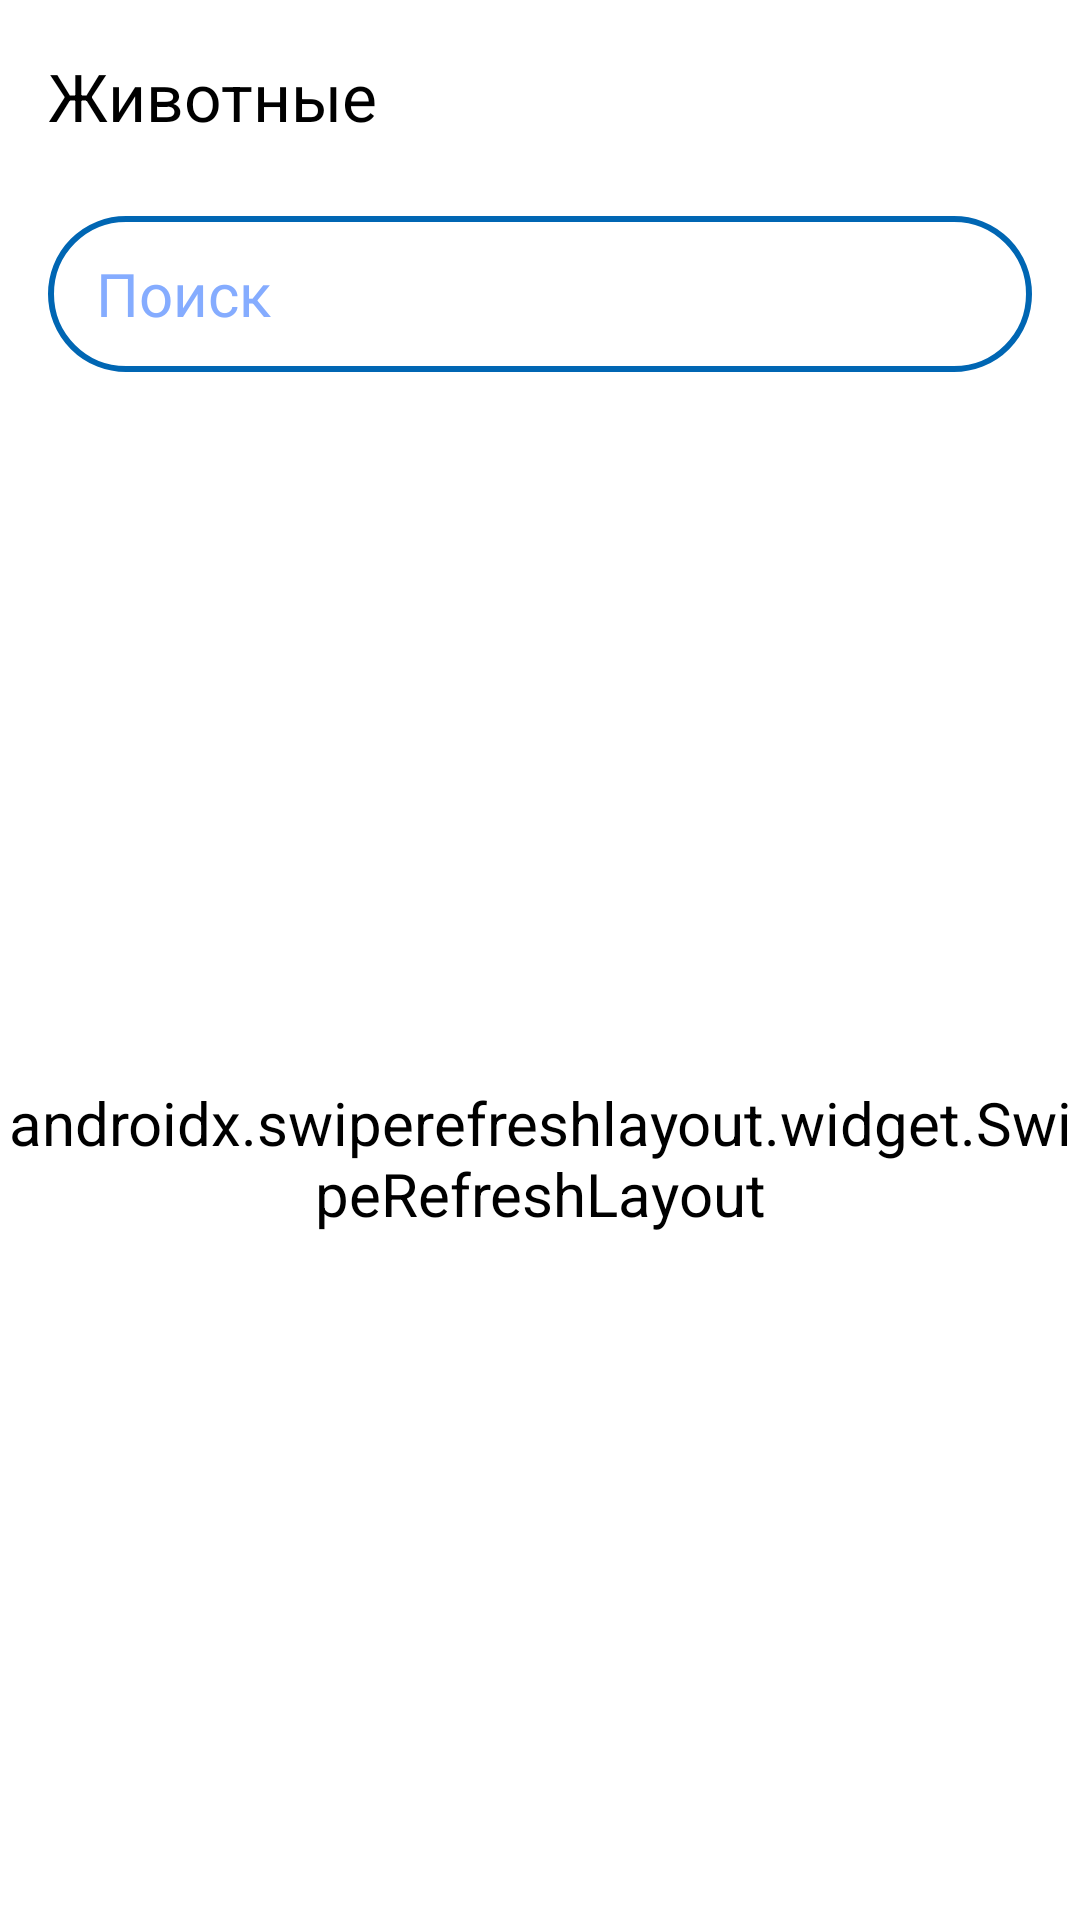

Here is an Android app screen rendered from its layout file. Give the layout XML and the strings, colors and styles it references.
<!-- AndroidManifest.xml: application theme Theme.VetUslugi -->
<!-- res/layout/fragment_animals.xml -->
<?xml version="1.0" encoding="utf-8"?>
<androidx.constraintlayout.widget.ConstraintLayout xmlns:android="http://schemas.android.com/apk/res/android"
    xmlns:app="http://schemas.android.com/apk/res-auto"
    android:layout_width="match_parent"
    android:layout_height="match_parent"
    xmlns:tools="http://schemas.android.com/tools">

    <com.google.android.material.appbar.MaterialToolbar
        android:id="@+id/toolbar"
        android:layout_width="0dp"
        android:layout_height="?attr/actionBarSize"
        android:background="?android:attr/background"
        app:layout_constraintEnd_toEndOf="parent"
        app:layout_constraintStart_toStartOf="parent"
        app:layout_constraintTop_toTopOf="parent"
        app:navigationIcon="@drawable/ic_arrow_back"
        app:navigationIconTint="@color/blue"
        app:title="Животные"
        app:titleTextColor="?android:attr/colorPrimary" />

    <EditText
        android:id="@+id/etAnimalSearch"
        android:layout_width="0dp"
        android:layout_height="52dp"
        android:layout_marginStart="16dp"
        android:layout_marginEnd="16dp"
        android:layout_marginTop="8dp"
        android:background="@drawable/rounded_corners"
        android:hint="Поиск"
        android:inputType="text"
        android:paddingStart="16dp"
        android:paddingEnd="16dp"
        app:layout_constraintEnd_toEndOf="parent"
        app:layout_constraintStart_toStartOf="parent"
        app:layout_constraintTop_toBottomOf="@+id/toolbar" />

    <androidx.swiperefreshlayout.widget.SwipeRefreshLayout
        android:id="@+id/swipeRefresh"
        android:layout_width="0dp"
        android:layout_height="0dp"
        android:layout_marginTop="8dp"
        app:layout_constraintBottom_toBottomOf="parent"
        app:layout_constraintEnd_toEndOf="parent"
        app:layout_constraintStart_toStartOf="parent"
        app:layout_constraintTop_toBottomOf="@+id/etAnimalSearch">

        <androidx.recyclerview.widget.RecyclerView
            android:id="@+id/animalsRecycler"
            android:layout_width="match_parent"
            android:layout_height="match_parent"
            android:clipToPadding="false"
            tools:listitem="@layout/item_animal"
            android:paddingBottom="16dp" />

    </androidx.swiperefreshlayout.widget.SwipeRefreshLayout>

    <TextView
        android:id="@+id/tvEmptyAnimals"
        android:layout_width="0dp"
        android:layout_height="wrap_content"
        android:layout_marginTop="48dp"
        android:gravity="center"
        android:text="Животных пока нет"
        android:textColor="@color/blue"
        android:textSize="16sp"
        android:visibility="gone"
        app:layout_constraintEnd_toEndOf="parent"
        app:layout_constraintStart_toStartOf="parent"
        app:layout_constraintTop_toBottomOf="@+id/etAnimalSearch" />

    <ProgressBar
        android:id="@+id/progressBar"
        style="?android:attr/progressBarStyleLarge"
        android:layout_width="wrap_content"
        android:layout_height="wrap_content"
        android:indeterminate="true"
        android:indeterminateTint="@color/blue"
        android:visibility="gone"
        app:layout_constraintBottom_toBottomOf="parent"
        app:layout_constraintEnd_toEndOf="parent"
        app:layout_constraintStart_toStartOf="parent"
        app:layout_constraintTop_toBottomOf="@+id/etAnimalSearch" />

    <ImageButton
        android:id="@+id/btnAddAnimal"
        android:layout_width="60dp"
        android:layout_height="60dp"
        android:layout_marginEnd="16dp"
        android:layout_marginBottom="24dp"
        android:background="@drawable/round_button"
        android:elevation="6dp"
        android:scaleType="center"
        android:src="@drawable/ic_add"
        android:visibility="gone"
        app:layout_constraintBottom_toBottomOf="parent"
        app:layout_constraintEnd_toEndOf="parent"
        app:tint="#FFFFFF" />

</androidx.constraintlayout.widget.ConstraintLayout>
<!-- res/layout/item_animal.xml (included above) -->
<?xml version="1.0" encoding="utf-8"?>
<com.google.android.material.card.MaterialCardView xmlns:android="http://schemas.android.com/apk/res/android"
    xmlns:app="http://schemas.android.com/apk/res-auto"
    android:layout_width="match_parent"
    android:layout_height="wrap_content"
    android:layout_marginStart="12dp"
    android:layout_marginEnd="12dp"
    android:layout_marginTop="6dp"
    android:layout_marginBottom="6dp"
    android:backgroundTint="?android:attr/background"
    app:cardCornerRadius="16dp"
    app:cardElevation="4dp"
    app:strokeColor="@color/blue"
    app:strokeWidth="2dp">

    <LinearLayout
        android:layout_width="match_parent"
        android:layout_height="wrap_content"
        android:orientation="horizontal"
        android:padding="16dp">

        <ImageView
            android:id="@+id/ivAnimalPhoto"
            android:layout_width="72dp"
            android:layout_height="72dp"
            android:layout_marginEnd="14dp"
            android:scaleType="centerCrop"
            android:src="@drawable/nursery"
            android:background="@drawable/rounded_image"
            android:clipToOutline="true" />

        <LinearLayout
            android:layout_width="0dp"
            android:layout_height="wrap_content"
            android:layout_gravity="center_vertical"
            android:layout_weight="1"
            android:orientation="vertical">

            <TextView
                android:id="@+id/tvAnimalNickname"
                android:layout_width="wrap_content"
                android:layout_height="wrap_content"
                android:textColor="?android:attr/colorPrimary"
                android:textSize="17sp"
                android:textStyle="bold" />

            <TextView
                android:id="@+id/tvAnimalSpecies"
                android:layout_width="wrap_content"
                android:layout_height="wrap_content"
                android:layout_marginTop="2dp"
                android:textColor="?android:attr/colorPrimary"
                android:textSize="14sp" />

            <LinearLayout
                android:layout_width="wrap_content"
                android:layout_height="wrap_content"
                android:layout_marginTop="4dp">

                <TextView
                    android:layout_width="wrap_content"
                    android:layout_height="wrap_content"
                    android:text="Порода: "
                    android:textColor="?android:attr/colorPrimary"
                    android:textSize="14sp" />

                <TextView
                    android:id="@+id/tvAnimalBreed"
                    android:layout_width="wrap_content"
                    android:layout_height="wrap_content"
                    android:textColor="?android:attr/colorPrimary"
                    android:textSize="14sp" />
            </LinearLayout>

            <LinearLayout
                android:layout_width="wrap_content"
                android:layout_height="wrap_content"
                android:layout_marginTop="2dp">

                <TextView
                    android:layout_width="wrap_content"
                    android:layout_height="wrap_content"
                    android:text="Возраст: "
                    android:textColor="?android:attr/colorPrimary"
                    android:textSize="14sp" />

                <TextView
                    android:id="@+id/tvAnimalAge"
                    android:layout_width="wrap_content"
                    android:layout_height="wrap_content"
                    android:textColor="?android:attr/colorPrimary"
                    android:textSize="14sp" />
            </LinearLayout>

            <TextView
                android:id="@+id/tvAnimalDiseases"
                android:layout_width="wrap_content"
                android:layout_height="wrap_content"
                android:layout_marginTop="4dp"
                android:textSize="13sp"
                android:textStyle="bold"
                android:visibility="gone" />

        </LinearLayout>

    </LinearLayout>

</com.google.android.material.card.MaterialCardView>
<!-- resources referenced by this layout -->
<resources>
  <color name="blue">#0066B3</color>
  <!-- drawable ic_add (drawable) -->
  <?xml version="1.0" encoding="utf-8"?>
  <vector xmlns:android="http://schemas.android.com/apk/res/android"
      android:width="38dp"
      android:height="38dp"
      android:viewportWidth="24"
      android:viewportHeight="24">
  
      <path
          android:strokeColor="#FFFFFF"
          android:strokeWidth="2"
          android:strokeLineCap="round"
          android:strokeLineJoin="round"
          android:fillColor="@android:color/transparent"
          android:pathData="M12,5 L12,19 M5,12 L19,12" />
  </vector>
  <!-- drawable nursery: vector/xml drawable (drawable, 2520 chars, omitted) -->
  <!-- drawable rounded_corners (drawable) -->
  <?xml version="1.0" encoding="utf-8"?>
  <selector xmlns:android="http://schemas.android.com/apk/res/android">
  
      <item android:state_focused="true">
          <shape>
              <solid android:color="?android:attr/background" />
              <stroke android:width="2.5dp" android:color="@color/blue" />
              <corners android:radius="25dp" />
              <padding
                  android:bottom="10dp"
                  android:left="12dp"
                  android:right="12dp"
                  android:top="10dp" />
          </shape>
      </item>
  
      <item>
          <shape>
              <solid android:color="?android:attr/background" />
              <stroke android:width="2dp" android:color="@color/blue" />
              <corners android:radius="25dp" />
              <padding
                  android:bottom="10dp"
                  android:left="12dp"
                  android:right="12dp"
                  android:top="10dp" />
          </shape>
      </item>
  
  </selector>
  <style name="Theme.VetUslugi" parent="Base.Theme.VetUslugi" />
  <style name="Base.Theme.VetUslugi" parent="Theme.Material3.DayNight.NoActionBar">
  
          <item name="materialButtonStyle">@style/Button</item>
          <item name="android:textViewStyle">@style/TextView</item>
          <item name="editTextStyle">@style/EditText</item>
          <item name="checkboxStyle">@style/BlueCheckBoxStyle</item>
  
          <item name="android:background">@color/white</item>
          <item name="colorPrimary">@color/black</item>
      </style>
  <style name="Button" parent="Widget.Material3.Button">
          <item name="shapeAppearanceOverlay">@style/ShapeAppearance.VetUslugi.Button</item>
          <item name="backgroundTint">@android:color/white</item>
          <item name="strokeColor">@color/blue</item>
          <item name="strokeWidth">2dp</item>
          <item name="android:textColor">@color/blue</item>
          <item name="android:textSize">20sp</item>
      </style>
  <style name="TextView" parent="android:Widget.TextView">
          <item name="android:textSize">20sp</item>
          <item name="android:textColor">@color/black</item>
      </style>
  <style name="EditText" parent="android:Widget.EditText">
          <item name="android:textColorHint">@color/light_blue</item>
          <item name="android:textSize">20sp</item>
          <item name="android:textColor">@color/blue</item>
          <item name="android:background">@drawable/rounded_corners</item>
      </style>
  <style name="BlueCheckBoxStyle" parent="Widget.AppCompat.CompoundButton.CheckBox">
          <item name="android:buttonTint">@color/checkbox_blue_tint</item>
      </style>
  <color name="white">#FFFFFF</color>
  <color name="black">#000000</color>
  <style name="ShapeAppearance.VetUslugi.Button" parent="ShapeAppearance.MaterialComponents.SmallComponent">
          <item name="cornerFamily">rounded</item>
          <item name="cornerSize">8dp</item>
      </style>
  <color name="light_blue">#85ACFF</color>
</resources>
